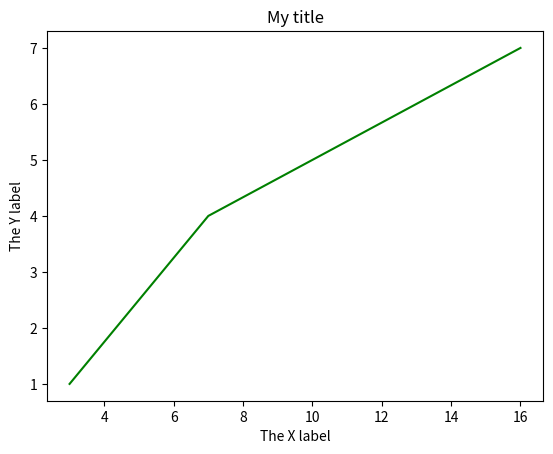

This figure's Python source:
import matplotlib.pyplot as plt

x = [3,7,16]
y = [1,4,7]

plt.plot(x, y, color='green')
plt.xlabel("The X label")
plt.ylabel("The Y label")
plt.title("My title")
plt.show()